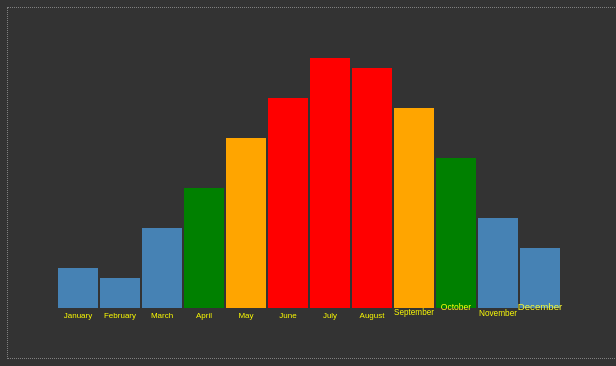
D3 v5 page, settled after 360 driven frames (6 s of simulated time); the page loaded 1 data file(s).


// ── Week 11 Exercise.js
/*
Author: Andrzej Kocielski, G00376291@gmit.ie
Description: Web Application Development, GMIT 2020
Title: Exercise 11 - d3
*/

// importing csv file with data into d3
// d3.csv("file_name.csv")
d3.csv("temperature_data.csv").then(function (data) {
  console.log(data);

  /*
  // to read a file and check if it was loaded - view it in browser's console (localhost:8000)
  d3.csv("temperature_data.csv").then(function (data) {
    console.log(data);
  });
  */

  // create a svg container (inside the curly brackets!)
  var svgContainer = d3.select("#myDiv").append("svg")
    .attr("height", 350)
    .attr("width", 600);


  // generate rectangles for Bar Chart
  // create variable that selects all rectangles (many),
  // using values from imported file - .data(data)
  var myRectangle = svgContainer.selectAll('rect').data(data);

  // RECTANGLE BARS
  // enter loops through
  myRectangle.enter().append("rect")

    // transition state zero
    .attr("fill", "#333")
    .attr("x", function (d, i) {
      return 50 + (i * 42); // width of rectangle (40) + 2 for gap between them
    })
    .attr("y", 300)
    .attr("width", 40)


    // transition state one (initial)
    .transition()
    .duration(2000)


    // function will run and returns i (the index value of the array)
    // d = data, i = index
    .attr("x", function (d, i) {
      return 50 + (i * 42); // width of rectangle (40) + 2 for gap between them
    })

    //.attr("y", 50) // this would produce bars hanging down, from baseline 50px from top
    .attr("y", function (d, i) {
      return 300 - d.temp * 10 // baseline 300px from top, minus (i.e. going up) the height of the rect
    })

    .attr("width", 40)
    .attr("height", function (d) {
      return d.temp * 10; // takes value of temp (temperature) from the imported csv; *10 to magnify the result
    })

    .attr("fill", function (d) {
      if (d.temp <= 10) { return "steelblue"; } // colour depends on the value of temperature
      else if (d.temp <= 15) { return "green"; }
      else if (d.temp <= 20) { return "orange"; }
      else { return "red"; }
    })


  // LABELS
  // add label text for Bar Chart, using values from imported file - .data(data)
  var mylabel = svgContainer.selectAll('text').data(data);

  // enter loops through
  mylabel.enter().append("text")


    // transition state zero
    .attr("fill", "#333")
    .attr("x", function (d, i) {
      return 70 + (i * 42); // width of rectangle (40) + 2 for gap between them
    })
    .attr("y", 320)


    // transition state one (initial)
    .transition()
    .duration(2000)
    .delay(500)
    .ease(d3.easeCubicInOut) // d3.easeCircleIn, d3.easeElasticOut, d3.easeLinear

    // horizontal positioning
    .attr("x", function (d, i) {
      return 70 + (i * 42); // (50+20) to centre text in the middle of the bar; width of rectangle (40) + 2 for gap between them
    })
    // vertical positioning
    .attr("y", function (d) {
      return 320 - d.temp * 10 // baseline 300px from top + 20px into the bar, minus (i.e. going up) the height of the rect
    })
    // centre the text (around the horizontal positioning)
    .attr("text-anchor", "middle")
    .attr("font-family", "sans-serif")
    .attr("font-size", "18px")
    .attr("fill", "white")
    // text content
    .text(function (d) {
      return d.temp + "\u00B0"; // temperature from csv file + unicode degree symbol 
    })


    // transition state two
    .transition()
    .duration(2000)
    .delay(function (d, i) {
      return i * 200
    })
    .ease(d3.easeBounceOut)

    // horizontal positioning
    .attr("x", function (d, i) {
      return 70 + (i * 42); // (50+20) to centre text in the middle of the bar; width of rectangle (40) + 2 for gap between them
    })
    // vertical positioning
    .attr("y", 310)
    // centre the text (around the horizontal positioning)
    .attr("text-anchor", "middle")
    .attr("font-family", "sans-serif")
    .attr("font-size", "8px")
    .attr("fill", "yellow")
    // text content
    .text(function (d) {
      return d.Month; // month from csv file + unicode degree symbol 
    });

});

### data: temperature_data.csv
Month, temp
January, 4
February, 3
March, 8
April, 12
May, 17
June, 21
July, 25
August, 24
September, 20
October, 15
November, 9
December, 6